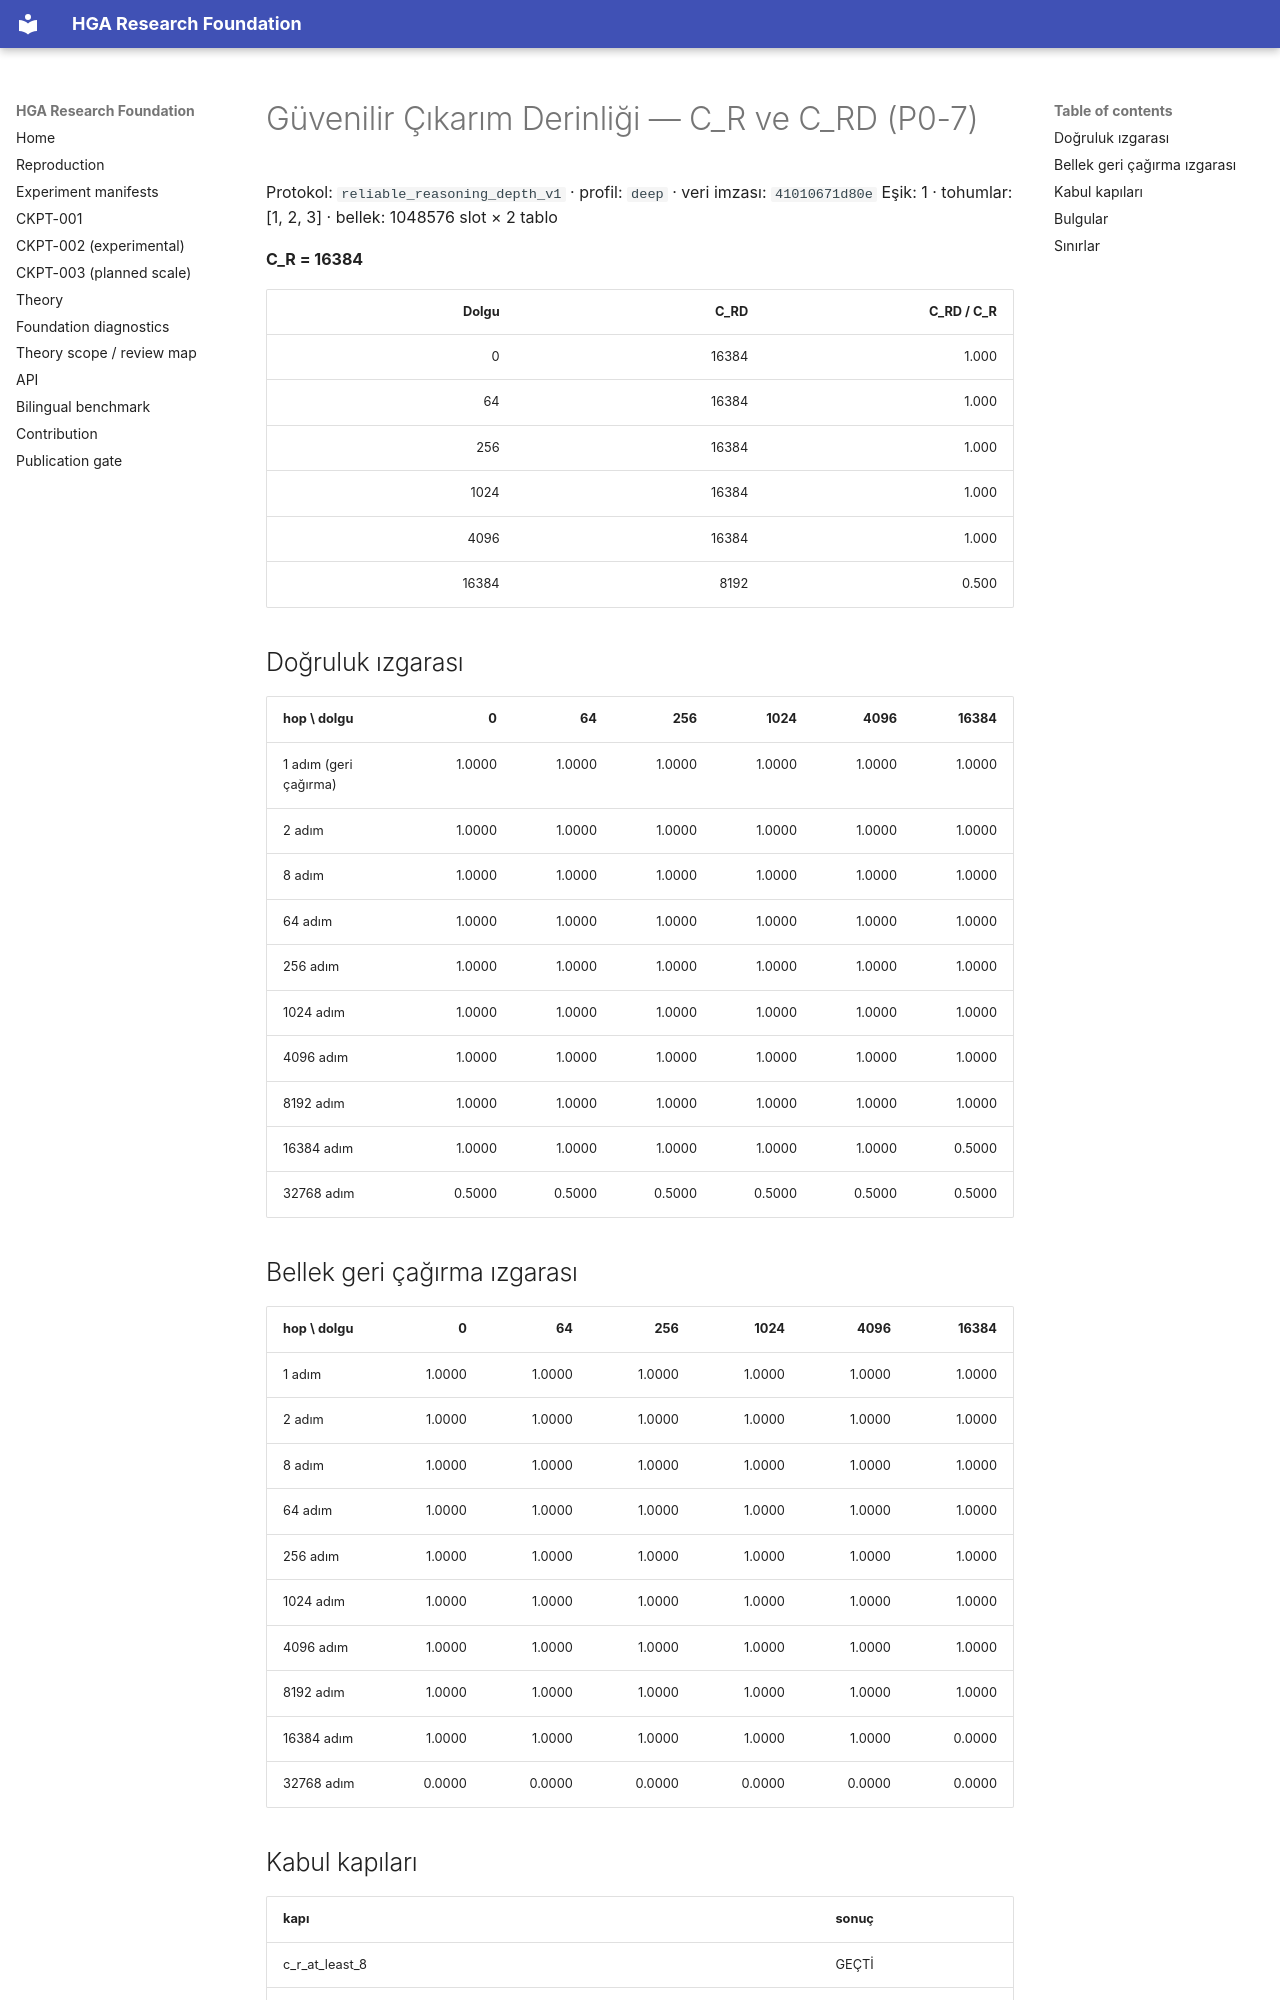

repository: arreasonn-jpg/hiper_geometrik_ai · page: REASONING_DEPTH/index.html · generator: mkdocs

# Güvenilir Çıkarım Derinliği — C_R ve C_RD (P0-7)

Protokol: `reliable_reasoning_depth_v1` · profil: `deep` · veri imzası: `41010671d80e`
Eşik: 1 · tohumlar: [1, 2, 3] · bellek: 1048576 slot × 2 tablo

**C_R = 16384**

| Dolgu | C_RD | C_RD / C_R |
|---:|---:|---:|
| 0 | 16384 | 1.000 |
| 64 | 16384 | 1.000 |
| 256 | 16384 | 1.000 |
| 1024 | 16384 | 1.000 |
| 4096 | 16384 | 1.000 |
| 16384 | 8192 | 0.500 |

## Doğruluk ızgarası

| hop \ dolgu | 0 | 64 | 256 | 1024 | 4096 | 16384 |
|---|---:|---:|---:|---:|---:|---:|
| 1 adım (geri çağırma) | 1.0000 | 1.0000 | 1.0000 | 1.0000 | 1.0000 | 1.0000 |
| 2 adım | 1.0000 | 1.0000 | 1.0000 | 1.0000 | 1.0000 | 1.0000 |
| 8 adım | 1.0000 | 1.0000 | 1.0000 | 1.0000 | 1.0000 | 1.0000 |
| 64 adım | 1.0000 | 1.0000 | 1.0000 | 1.0000 | 1.0000 | 1.0000 |
| 256 adım | 1.0000 | 1.0000 | 1.0000 | 1.0000 | 1.0000 | 1.0000 |
| 1024 adım | 1.0000 | 1.0000 | 1.0000 | 1.0000 | 1.0000 | 1.0000 |
| 4096 adım | 1.0000 | 1.0000 | 1.0000 | 1.0000 | 1.0000 | 1.0000 |
| 8192 adım | 1.0000 | 1.0000 | 1.0000 | 1.0000 | 1.0000 | 1.0000 |
| 16384 adım | 1.0000 | 1.0000 | 1.0000 | 1.0000 | 1.0000 | 0.5000 |
| 32768 adım | 0.5000 | 0.5000 | 0.5000 | 0.5000 | 0.5000 | 0.5000 |

## Bellek geri çağırma ızgarası

| hop \ dolgu | 0 | 64 | 256 | 1024 | 4096 | 16384 |
|---|---:|---:|---:|---:|---:|---:|
| 1 adım | 1.0000 | 1.0000 | 1.0000 | 1.0000 | 1.0000 | 1.0000 |
| 2 adım | 1.0000 | 1.0000 | 1.0000 | 1.0000 | 1.0000 | 1.0000 |
| 8 adım | 1.0000 | 1.0000 | 1.0000 | 1.0000 | 1.0000 | 1.0000 |
| 64 adım | 1.0000 | 1.0000 | 1.0000 | 1.0000 | 1.0000 | 1.0000 |
| 256 adım | 1.0000 | 1.0000 | 1.0000 | 1.0000 | 1.0000 | 1.0000 |
| 1024 adım | 1.0000 | 1.0000 | 1.0000 | 1.0000 | 1.0000 | 1.0000 |
| 4096 adım | 1.0000 | 1.0000 | 1.0000 | 1.0000 | 1.0000 | 1.0000 |
| 8192 adım | 1.0000 | 1.0000 | 1.0000 | 1.0000 | 1.0000 | 1.0000 |
| 16384 adım | 1.0000 | 1.0000 | 1.0000 | 1.0000 | 1.0000 | 0.0000 |
| 32768 adım | 0.0000 | 0.0000 | 0.0000 | 0.0000 | 0.0000 | 0.0000 |

## Kabul kapıları

| kapı | sonuç |
|---|---|
| c_r_at_least_8 | GEÇTİ |
| retains_half_depth_under_max_distractors | GEÇTİ |
| multi_hop_beats_degenerate | GEÇTİ |
| c_r_not_grid_limited | GEÇTİ |
| depth_monotone_in_distractors | GEÇTİ |
